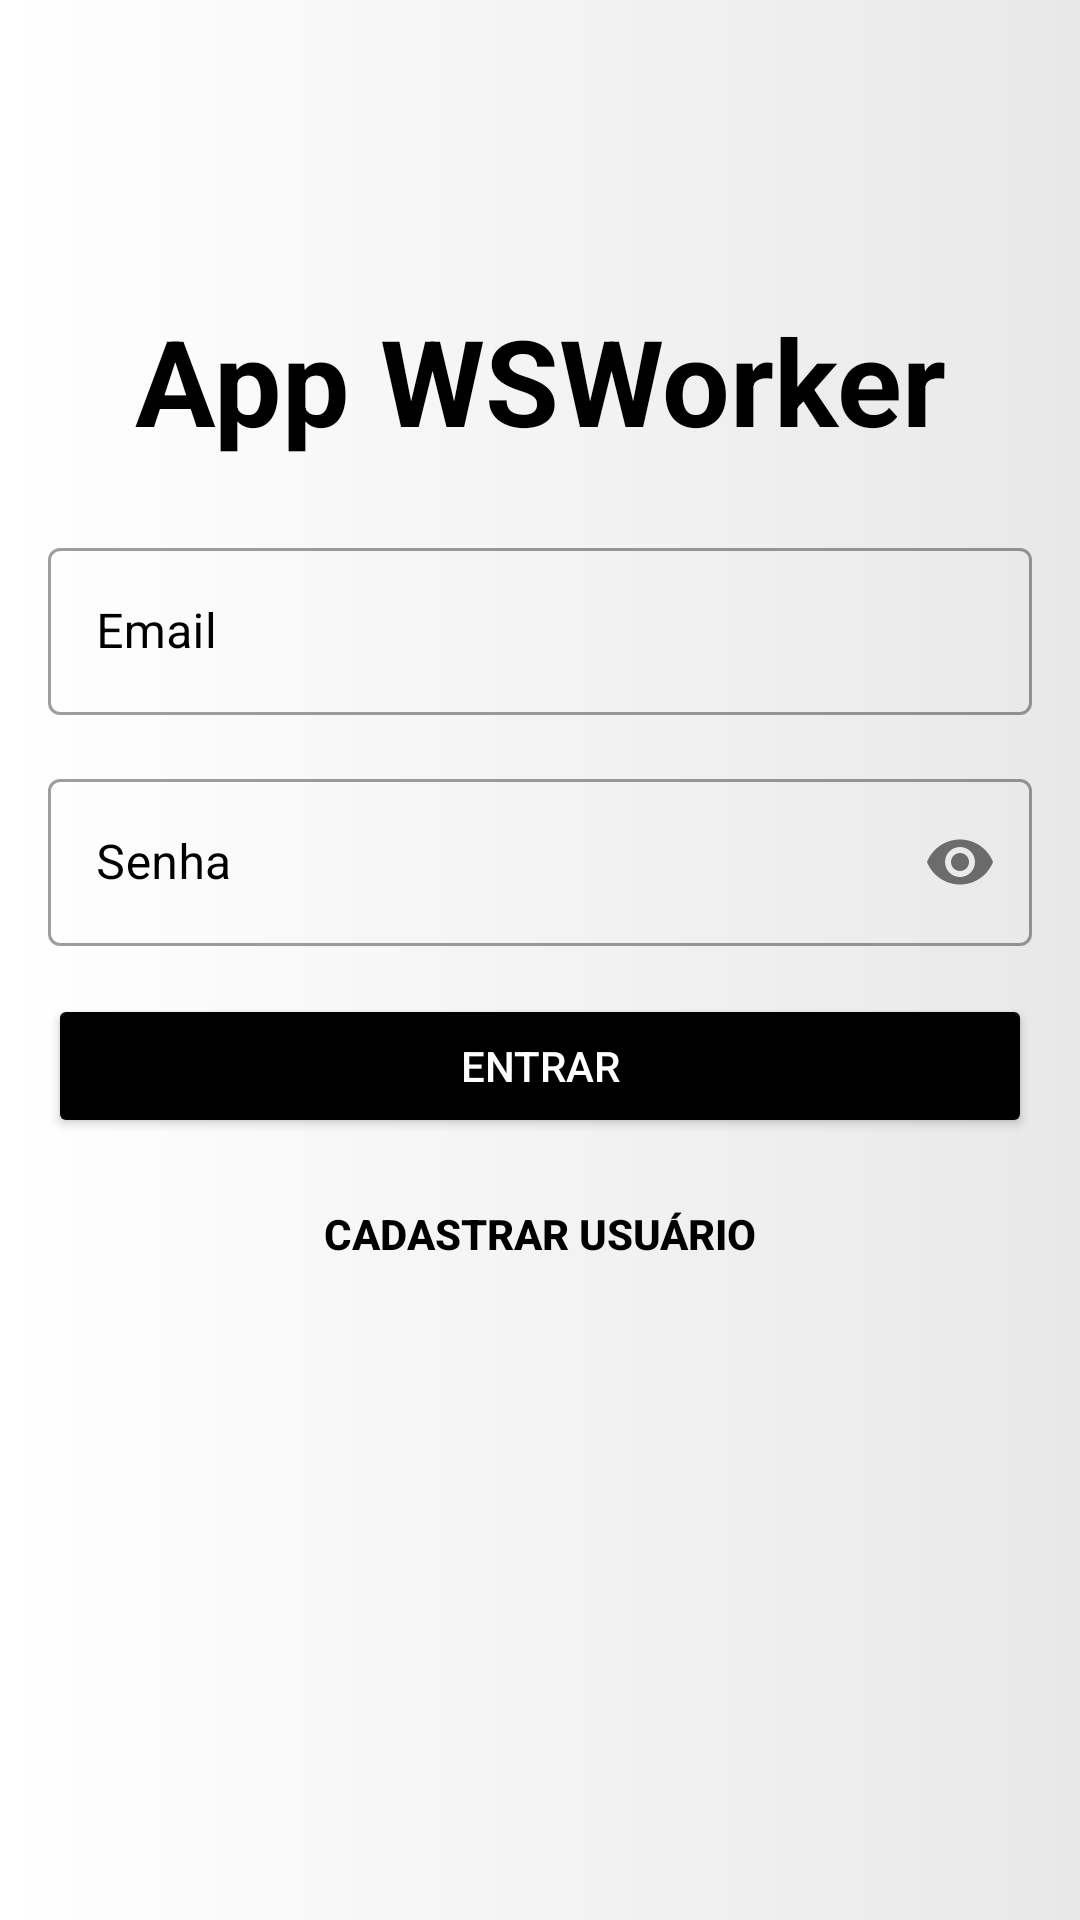

Produce the Android XML layout that renders to this screen, including the resource entries it uses.
<!-- AndroidManifest.xml: application theme Theme.CarAppWSWork -->
<!-- res/layout/activity_login.xml -->
<?xml version="1.0" encoding="utf-8"?>
<ScrollView xmlns:android="http://schemas.android.com/apk/res/android"
    xmlns:app="http://schemas.android.com/apk/res-auto"
    xmlns:tools="http://schemas.android.com/tools"
    android:layout_width="match_parent"
    android:layout_height="match_parent"
    android:fillViewport="true"
    android:background="@drawable/bg_header"
    >

    <androidx.constraintlayout.widget.ConstraintLayout
        android:layout_width="match_parent"
        android:layout_height="wrap_content"
        tools:context=".ui.activity.LoginActivity">

        <TextView
            android:id="@+id/activity_login_titulo"
            android:layout_width="match_parent"
            android:layout_height="wrap_content"
            android:text="App WSWorker"
            android:textSize="40sp"
            app:layout_constraintEnd_toEndOf="parent"
            app:layout_constraintStart_toStartOf="parent"
            app:layout_constraintTop_toTopOf="parent"
            android:layout_marginHorizontal="20dp"
            android:layout_marginTop="100dp"
            android:textColor="@color/black"
            android:textStyle="bold"
            android:gravity="center"/>

        <com.google.android.material.textfield.TextInputLayout
            android:id="@+id/textInputlayout_usuario"
            style="@style/Widget.MaterialComponents.TextInputLayout.OutlinedBox"
            android:layout_width="0dp"
            android:layout_height="wrap_content"
            android:layout_marginStart="16dp"
            android:layout_marginTop="24dp"
            android:layout_marginEnd="16dp"
            app:layout_constraintEnd_toEndOf="parent"
            app:layout_constraintStart_toStartOf="parent"
            app:layout_constraintTop_toBottomOf="@id/activity_login_titulo"
            android:textColorHint="@color/black"
            app:startIconDrawable="@drawable/ic_baseline_mail_outline_24">

            <com.google.android.material.textfield.TextInputEditText
                android:id="@+id/activity_login_email"
                android:layout_width="match_parent"
                android:layout_height="wrap_content"
                android:hint="Email"
                android:inputType="text" />

        </com.google.android.material.textfield.TextInputLayout>

        <com.google.android.material.textfield.TextInputLayout
            android:id="@+id/textInputlayout_senha"
            style="@style/Widget.MaterialComponents.TextInputLayout.OutlinedBox"
            android:layout_width="0dp"
            android:layout_height="wrap_content"
            android:layout_margin="16dp"
            app:layout_constraintEnd_toEndOf="parent"
            app:layout_constraintStart_toStartOf="parent"
            android:textColorHint="@color/black"
            app:layout_constraintTop_toBottomOf="@id/textInputlayout_usuario"
            app:startIconDrawable="@drawable/ic_baseline_lock_24"
            app:passwordToggleEnabled="true">

            <com.google.android.material.textfield.TextInputEditText
                android:id="@+id/activity_login_senha"
                android:layout_width="match_parent"
                android:layout_height="wrap_content"
                android:hint="Senha"
                android:inputType="textPassword"
                />
        </com.google.android.material.textfield.TextInputLayout>

        <Button
            android:id="@+id/activity_login_botao_entrar"
            android:layout_width="0dp"
            android:layout_height="wrap_content"
            android:layout_marginTop="16dp"
            android:text="Entrar"
            android:textColor="@color/white"
            android:backgroundTint="@color/black"
            app:layout_constraintEnd_toEndOf="@id/textInputlayout_senha"
            app:layout_constraintStart_toStartOf="@id/textInputlayout_senha"
            app:layout_constraintTop_toBottomOf="@id/textInputlayout_senha" />


        <Button
            android:id="@+id/activity_login_botao_cadastrar"
            android:layout_width="0dp"
            android:layout_height="wrap_content"
            android:layout_marginTop="8dp"
            android:background="@android:color/transparent"
            android:text="cadastrar usuário"
            android:textColor="@color/black"
            android:textStyle="bold"
            app:layout_constraintBottom_toBottomOf="parent"
            app:layout_constraintEnd_toEndOf="@+id/activity_login_botao_entrar"
            app:layout_constraintHorizontal_bias="0.0"
            app:layout_constraintStart_toStartOf="@+id/activity_login_botao_entrar"
            app:layout_constraintTop_toBottomOf="@id/activity_login_botao_entrar"
            app:layout_constraintVertical_bias="0.0" />

    </androidx.constraintlayout.widget.ConstraintLayout>
</ScrollView>
<!-- resources referenced by this layout -->
<resources>
  <color name="black">#FF000000</color>
  <color name="white">#FFFFFFFF</color>
  <!-- drawable bg_header (drawable) -->
  <?xml version="1.0" encoding="utf-8"?>
  <shape android:shape="rectangle" xmlns:android="http://schemas.android.com/apk/res/android">
  
      <gradient android:startColor="#E8E8E8"
          android:endColor="#FFFFFF"
          android:angle="180"
          android:type="linear"
          />
  
  
  </shape>
  <style name="Theme.CarAppWSWork" parent="Theme.MaterialComponents.DayNight">
          
          <item name="colorPrimary">#D1D1D1</item>
          <item name="colorPrimaryVariant">#989898</item>
          <item name="colorOnPrimary">@color/white</item>
          
          <item name="colorSecondary">@color/teal_200</item>
          <item name="colorSecondaryVariant">@color/teal_700</item>
          <item name="colorOnSecondary">@color/black</item>
          
          <item name="android:statusBarColor" tools:targetApi="l">?attr/colorPrimaryVariant</item>
          
  
          <item name="android:windowBackground">@drawable/bg_header</item>
          <item name="android:textColorPrimary">@color/black</item>
      </style>
  <color name="teal_200">#FF03DAC5</color>
  <color name="teal_700">#FF018786</color>
</resources>
